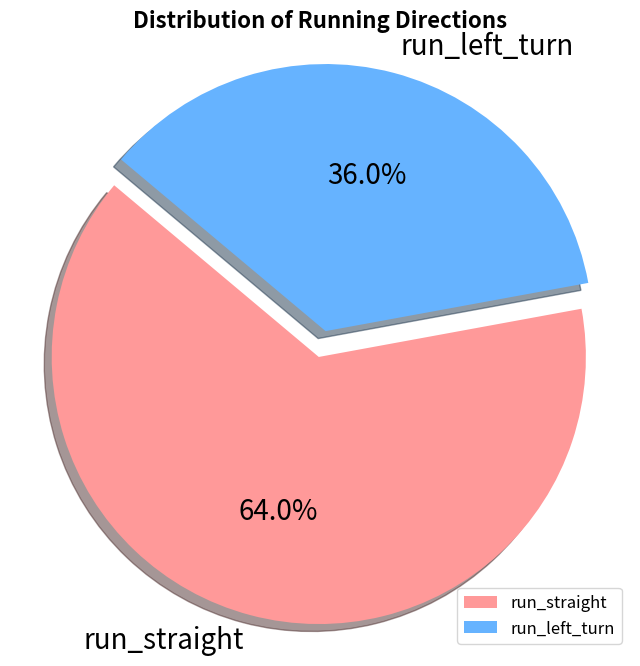

Recreate this plot in Python.
import matplotlib.pyplot as plt

# 数据
sizes = [64, 36]
labels = ['run_straight', 'run_left_turn']
colors = ['#ff9999', '#66b3ff']  # 自定义颜色
explode = (0, 0.1)  # 突出显示第二个部分

# 绘制饼图
plt.figure(figsize=(8, 8),dpi=250)  # 设置图形大小（可选）
plt.pie(sizes, labels=labels, colors=colors, explode=explode, autopct='%1.1f%%', startangle=140, shadow=True, textprops={'fontsize': 20})  
plt.axis('equal')  # 保持纵横比相等，使饼图为圆形
plt.title('Distribution of Running Directions', fontsize=16, fontweight='bold')  # 添加标题并调整字体样式
plt.legend(loc='lower right', fontsize=12)  # 添加图例并调整字体大小



plt.show()
